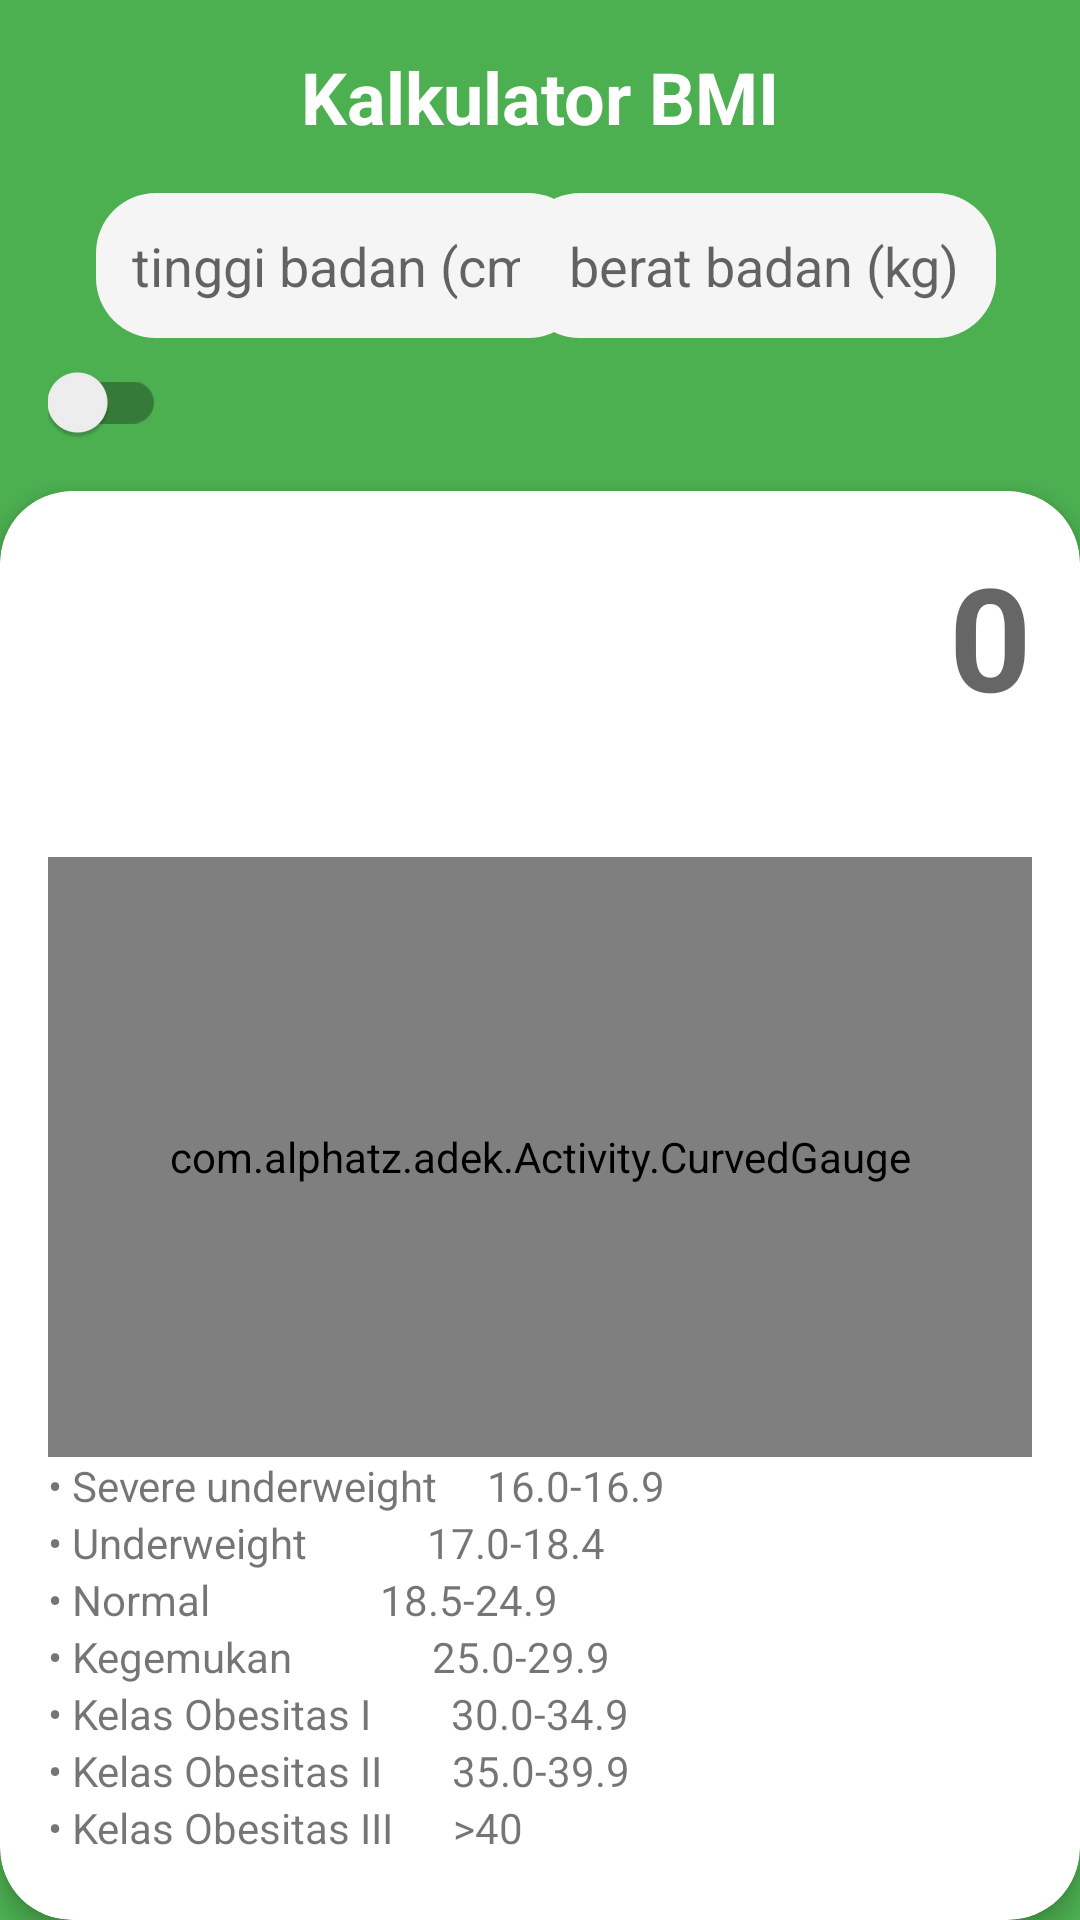

Write the Android layout XML for this screen, with the resource values it uses.
<!-- AndroidManifest.xml: application theme Theme.Adek -->
<!-- res/layout/fragment_bmi.xml -->
<?xml version="1.0" encoding="utf-8"?>
<androidx.constraintlayout.widget.ConstraintLayout
    xmlns:android="http://schemas.android.com/apk/res/android"
    xmlns:app="http://schemas.android.com/apk/res-auto"
    android:layout_width="match_parent"
    android:layout_height="match_parent"
    android:background="#4CAF50">

    <TextView
        android:id="@+id/tvTitle"
        android:layout_width="wrap_content"
        android:layout_height="wrap_content"
        android:layout_marginTop="16dp"
        android:text="Kalkulator BMI"
        android:textColor="#FFFFFF"
        android:textSize="24sp"
        android:textStyle="bold"
        app:layout_constraintStart_toStartOf="parent"
        app:layout_constraintTop_toTopOf="parent"
        app:layout_constraintEnd_toEndOf="parent" />

    <EditText
        android:id="@+id/etHeight"
        android:layout_width="0dp"
        android:layout_height="wrap_content"
        android:layout_marginStart="32dp"
        android:layout_marginTop="16dp"
        android:background="@drawable/custom_edittext"
        android:hint="tinggi badan (cm)"
        android:padding="12dp"
        android:inputType="number"
        android:textColor="#000000"
        android:textSize="18sp"
        app:layout_constraintStart_toStartOf="parent"
        app:layout_constraintTop_toBottomOf="@id/tvTitle" />

    <EditText
        android:id="@+id/etWeight"
        android:layout_width="0dp"
        android:layout_height="wrap_content"
        android:layout_marginTop="16dp"
        android:layout_marginEnd="28dp"
        android:background="@drawable/custom_edittext"
        android:hint=" berat badan (kg)"
        android:padding="12dp"
        android:inputType="number"
        android:textColor="#000000"
        android:textSize="18sp"
        app:layout_constraintEnd_toEndOf="parent"
        app:layout_constraintTop_toBottomOf="@id/tvTitle" />

    <com.google.android.material.switchmaterial.SwitchMaterial
        android:id="@+id/switchGender"
        android:layout_width="wrap_content"
        android:layout_height="wrap_content"
        android:layout_marginTop="8dp"
        android:layout_marginStart="16dp"
        app:layout_constraintStart_toStartOf="parent"
        app:layout_constraintTop_toBottomOf="@id/etHeight" />

    <androidx.cardview.widget.CardView
        android:layout_width="match_parent"
        android:layout_height="0dp"
        android:layout_marginTop="16dp"
        app:cardCornerRadius="24dp"
        app:cardElevation="4dp"
        app:layout_constraintBottom_toBottomOf="parent"
        app:layout_constraintTop_toBottomOf="@id/switchGender">

        <LinearLayout
            android:layout_width="match_parent"
            android:layout_height="match_parent"
            android:orientation="vertical"
            android:padding="16dp">

            <LinearLayout
                android:layout_width="match_parent"
                android:layout_height="90dp"
                android:orientation="horizontal">

                <TextView
                    android:id="@+id/hasil_bmi_text"
                    android:layout_width="0dp"
                    android:layout_height="wrap_content"
                    android:hint=""
                    android:layout_weight="1"
                    android:gravity="start"
                    android:text=""
                    android:textSize="32dp"
                    android:textStyle="bold"/>

                <TextView
                    android:id="@+id/hasil_bmi"
                    android:layout_width="0dp"
                    android:layout_height="wrap_content"
                    android:hint="0"
                    android:layout_weight="1"
                    android:gravity="end"
                    android:text=""
                    android:textSize="48sp"
                    android:textStyle="bold"/>

            </LinearLayout>

            
            <com.alphatz.adek.Activity.CurvedGauge
                android:id="@+id/curvedGauge"
                android:layout_width="match_parent"
                android:layout_height="200dp"
                android:layout_marginTop="16dp" />

            <LinearLayout
                android:layout_width="match_parent"
                android:layout_height="wrap_content"
                android:orientation="vertical">

                <TextView
                    android:layout_width="match_parent"
                    android:layout_height="wrap_content"
                    android:text="• Severe underweight     16.0-16.9"
                    android:textSize="14sp" />

                <TextView
                    android:layout_width="match_parent"
                    android:layout_height="wrap_content"
                    android:text="• Underweight            17.0-18.4"
                    android:textSize="14sp" />

                <TextView
                    android:layout_width="match_parent"
                    android:layout_height="wrap_content"
                    android:text="• Normal                 18.5-24.9"
                    android:textSize="14sp" />

                <TextView
                    android:layout_width="match_parent"
                    android:layout_height="wrap_content"
                    android:text="• Kegemukan              25.0-29.9"
                    android:textSize="14sp" />

                <TextView
                    android:layout_width="match_parent"
                    android:layout_height="wrap_content"
                    android:text="• Kelas Obesitas I        30.0-34.9"
                    android:textSize="14sp" />

                <TextView
                    android:layout_width="match_parent"
                    android:layout_height="wrap_content"
                    android:text="• Kelas Obesitas II       35.0-39.9"
                    android:textSize="14sp" />

                <TextView
                    android:layout_width="match_parent"
                    android:layout_height="wrap_content"
                    android:text="• Kelas Obesitas III      >40"
                    android:textSize="14sp" />

                <Button
                    android:id="@+id/btnCalculate"
                    android:layout_width="match_parent"
                    android:layout_height="wrap_content"
                    android:layout_marginTop="16dp"
                    android:text="Calculate BMI"
                    android:background="@drawable/custom_button" />
            </LinearLayout>
        </LinearLayout>
    </androidx.cardview.widget.CardView>
</androidx.constraintlayout.widget.ConstraintLayout>
<!-- resources referenced by this layout -->
<resources>
  <!-- drawable custom_button (drawable) -->
  <?xml version="1.0" encoding="utf-8"?>
  <shape xmlns:android="http://schemas.android.com/apk/res/android"
      android:shape="rectangle">
  
      <solid
          android:color="@color/hijau_navy">
  
      </solid>
      <corners
          android:radius="20dp">
      </corners>
  
  </shape>
  <!-- drawable custom_edittext (drawable) -->
  <?xml version="1.0" encoding="utf-8"?>
  <shape xmlns:android="http://schemas.android.com/apk/res/android"
      android:shape="rectangle">
  
      <solid
          android:color="#F5F5F5">
      </solid>
      <corners
          android:radius="20dp"
          />
  </shape>
  <style name="Theme.Adek" parent="Base.Theme.Adek" />
  <color name="hijau_navy">#73E7B8</color>
  <style name="Base.Theme.Adek" parent="Theme.AppCompat.Light.NoActionBar">
          
          
      </style>
</resources>
